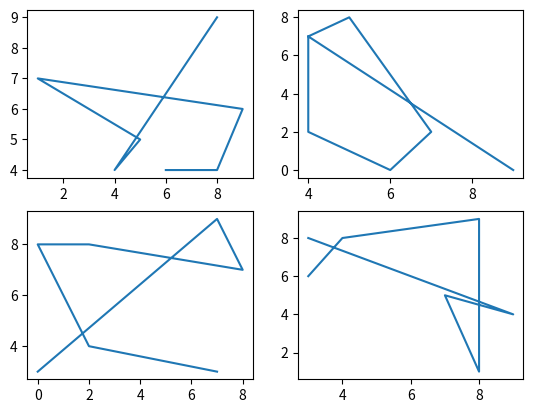

Write the Python code that produced this figure.
from matplotlib.pyplot import *
from numpy import *


arr_one = array([6, 8, 9, 1, 5, 4, 8])
arr_two = array([4, 4, 6, 7, 5, 4, 9])
arr_three = array([7, 2, 0, 2, 8, 7, 0])
arr_four = array([3, 4, 8, 8, 7, 9, 3])


subplot(2, 2, 1)
plot(arr_one, arr_two)

subplot(2, 2, 2)
plot(arr_two, arr_three)

subplot(2, 2, 3)
plot(arr_three, arr_four)

subplot(2, 2, 4)
plot(arr_four, arr_one)
show()
